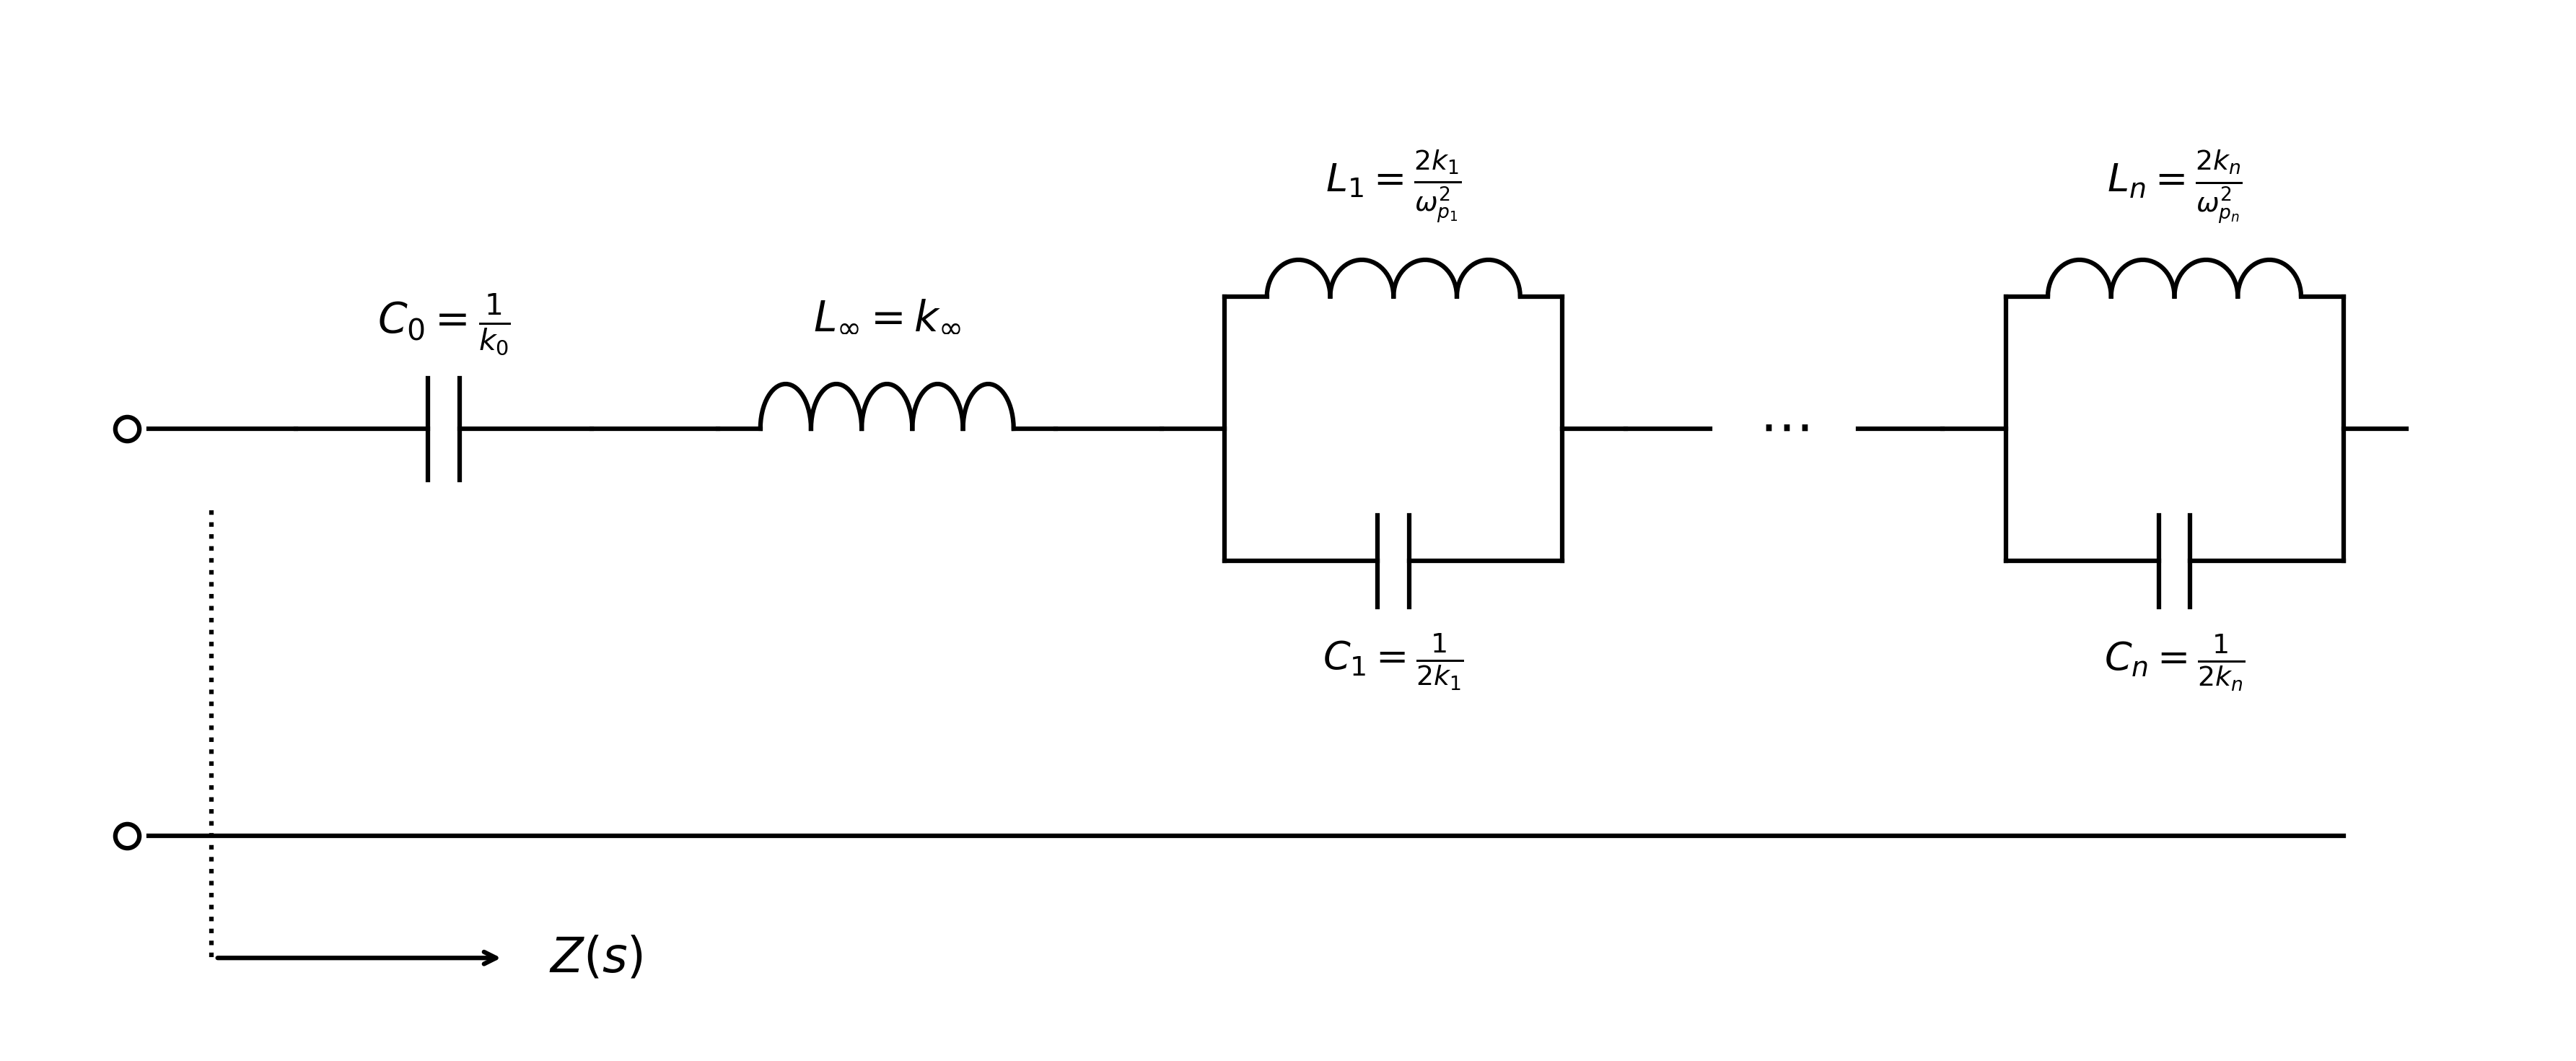

Reproduce this figure in Python.
#!/usr/bin/env python3
# -*- coding: utf-8 -*-
"""
Created on Sat Sep 19 12:58:45 2026

@author: mariano
"""

import matplotlib.pyplot as plt
import numpy as np

fig, ax = plt.subplots(figsize=(12, 5), dpi=300)
ax.set_xlim(-0.5, 11.5)
ax.set_ylim(-2.0, 3.0)
ax.axis('off')

# Terminales
ax.plot(0, 1.0, 'o', fillstyle='none', color='black', markersize=8, mew=1.5)
ax.plot(0, -1.0, 'o', fillstyle='none', color='black', markersize=8, mew=1.5)

# Riel inferior y flecha de impedancia Z(s)
ax.plot([0.1, 10.5], [-1.0, -1.0], 'k-', lw=1.5)
ax.plot([0.4, 0.4], [0.6, -1.6], 'k:', lw=1.5)
ax.annotate('', xy=(1.8, -1.6), xytext=(0.4, -1.6),
            arrowprops=dict(arrowstyle="->", lw=1.5, color='black'))
ax.text(2.0, -1.6, r'$Z(s)$', ha='left', va='center', fontsize=16)

def draw_h_inductor(ax, x_left, x_right, y, n_turns=4, r=0.18):
    dx = ((x_right - 0.2) - (x_left + 0.2)) / n_turns
    ax.plot([x_left, x_left + 0.2], [y, y], 'k-', lw=1.5)
    ax.plot([x_right - 0.2, x_right], [y, y], 'k-', lw=1.5)
    for i in range(n_turns):
        center_x = (x_left + 0.2) + (i + 0.5) * dx
        theta = np.linspace(0, np.pi, 30)
        ax.plot(center_x - (dx/2) * np.cos(theta), y + r * np.sin(theta), 'k-', lw=1.5)

def draw_h_capacitor(ax, x_left, x_right, y, plate_h=0.45, gap=0.15):
    mid_x = (x_left + x_right) / 2
    ax.plot([x_left, mid_x - gap/2], [y, y], 'k-', lw=1.5)
    ax.plot([mid_x + gap/2, x_right], [y, y], 'k-', lw=1.5)
    ax.plot([mid_x - gap/2, mid_x - gap/2], [y - plate_h/2, y + plate_h/2], 'k-', lw=1.5)
    ax.plot([mid_x + gap/2, mid_x + gap/2], [y - plate_h/2, y + plate_h/2], 'k-', lw=1.5)

def draw_tank(ax, x_start, x_end, y_center, dy=0.65, label_L="", label_C=""):
    ax.plot([x_start, x_start + 0.3], [y_center, y_center], 'k-', lw=1.5)
    ax.plot([x_start + 0.3, x_start + 0.3], [y_center - dy, y_center + dy], 'k-', lw=1.5)
    draw_h_inductor(ax, x_start + 0.3, x_end - 0.3, y_center + dy, n_turns=4, r=0.18)
    if label_L:
        ax.text((x_start + x_end)/2, y_center + dy + 0.35, label_L, ha='center', va='bottom', fontsize=13)
    draw_h_capacitor(ax, x_start + 0.3, x_end - 0.3, y_center - dy, plate_h=0.45, gap=0.15)
    if label_C:
        ax.text((x_start + x_end)/2, y_center - dy - 0.35, label_C, ha='center', va='top', fontsize=13)
    ax.plot([x_end - 0.3, x_end - 0.3], [y_center - dy, y_center + dy], 'k-', lw=1.5)
    ax.plot([x_end - 0.3, x_end], [y_center, y_center], 'k-', lw=1.5)

# Elementos en serie
ax.plot([0.1, 0.8], [1.0, 1.0], 'k-', lw=1.5)
draw_h_capacitor(ax, 0.8, 2.2, 1.0, plate_h=0.5, gap=0.15)
ax.text(1.5, 1.35, r'$C_0 = \frac{1}{k_0}$', ha='center', va='bottom', fontsize=14)

ax.plot([2.2, 2.8], [1.0, 1.0], 'k-', lw=1.5)
draw_h_inductor(ax, 2.8, 4.4, 1.0, n_turns=5, r=0.22)
ax.text(3.6, 1.45, r'$L_\infty = k_\infty$', ha='center', va='bottom', fontsize=14)

ax.plot([4.4, 4.9], [1.0, 1.0], 'k-', lw=1.5)
draw_tank(ax, 4.9, 7.1, 1.0, dy=0.65, 
          label_L=r'$L_1 = \frac{2k_1}{\omega_{p_1}^2}$', 
          label_C=r'$C_1 = \frac{1}{2k_1}$')

ax.plot([7.1, 7.5], [1.0, 1.0], 'k-', lw=1.5)
ax.text(7.85, 1.0, r'$\cdots$', ha='center', va='center', fontsize=18)
ax.plot([8.2, 8.6], [1.0, 1.0], 'k-', lw=1.5)

draw_tank(ax, 8.6, 10.8, 1.0, dy=0.65, 
          label_L=r'$L_n = \frac{2k_n}{\omega_{p_n}^2}$', 
          label_C=r'$C_n = \frac{1}{2k_n}$')

plt.tight_layout()
plt.savefig('foster_i_serie.png', dpi=300, bbox_inches='tight')
plt.show()
